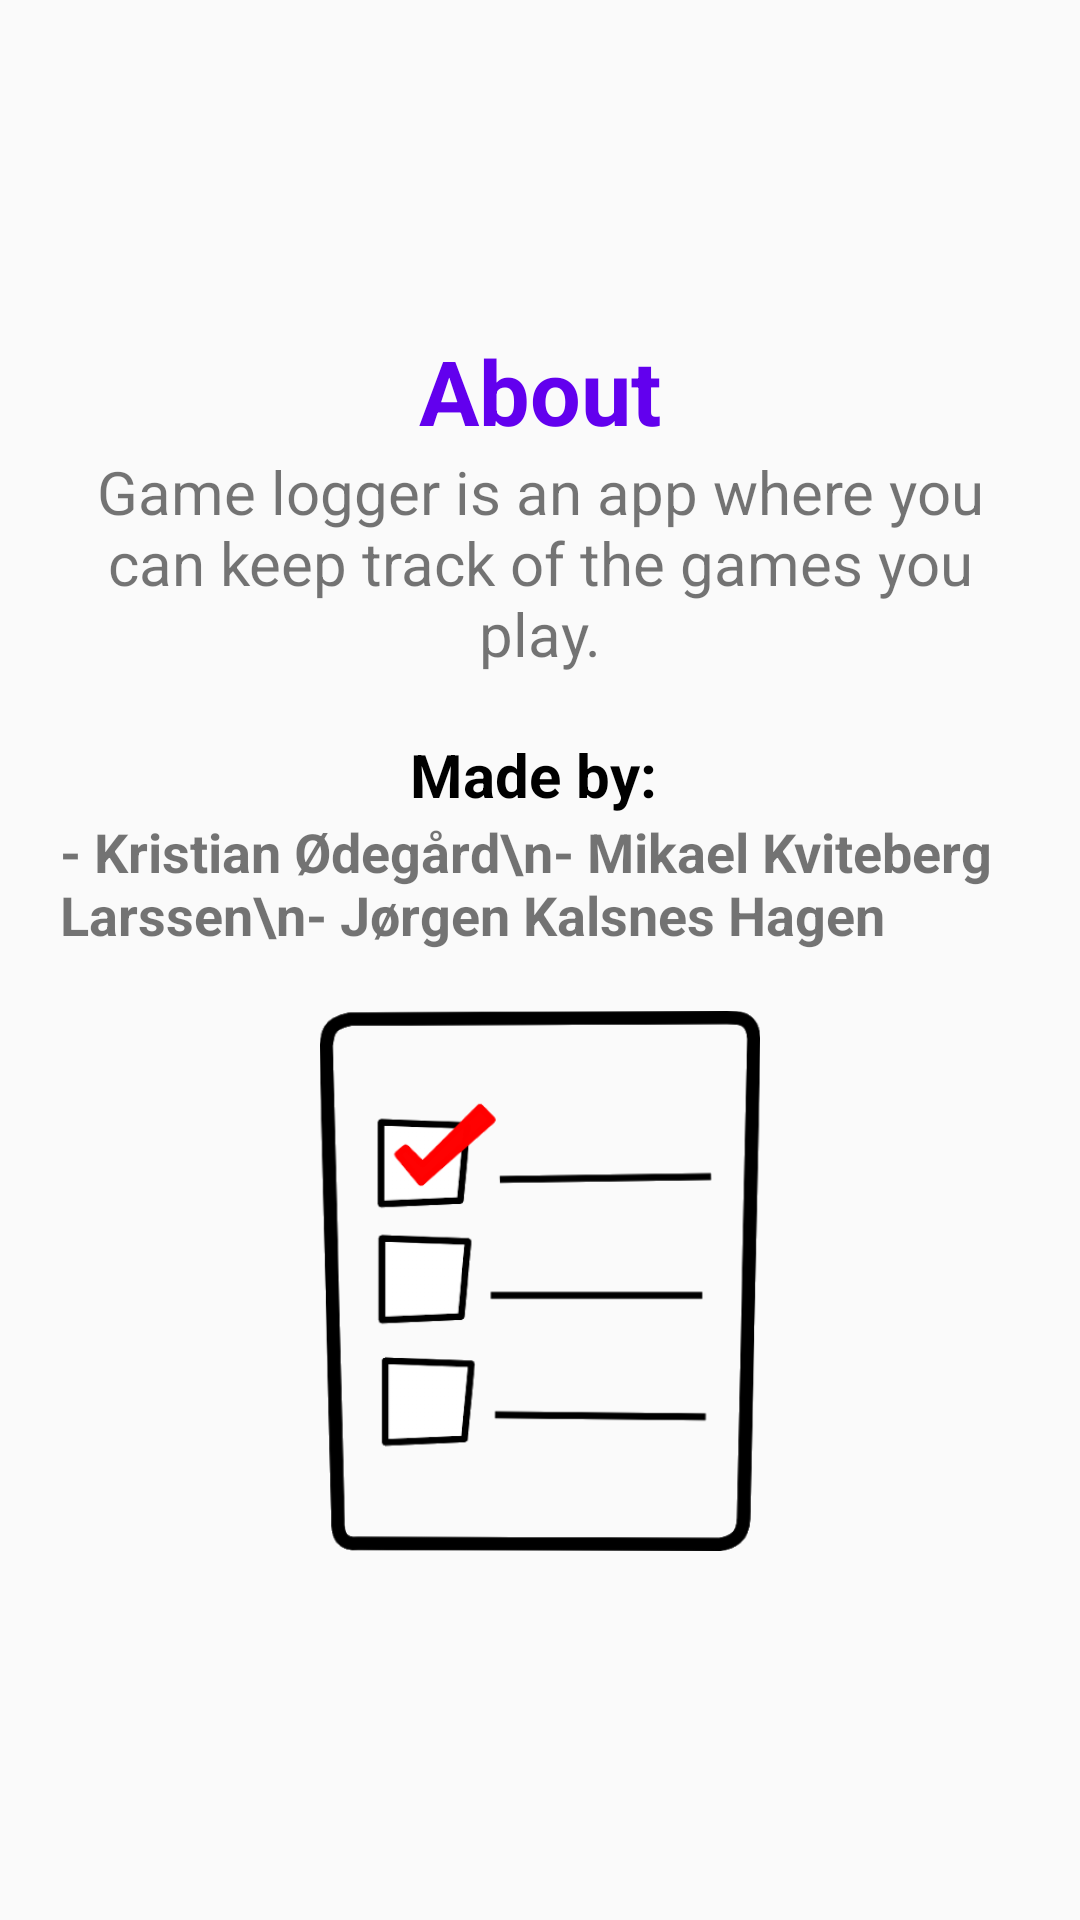

Android layout source for this screen:
<!-- AndroidManifest.xml: application theme AppTheme -->
<!-- res/layout/fragment_about.xml -->
<?xml version="1.0" encoding="utf-8"?>
<ScrollView xmlns:android="http://schemas.android.com/apk/res/android"
    xmlns:app="http://schemas.android.com/apk/res-auto"
    xmlns:tools="http://schemas.android.com/tools"
    android:layout_width="fill_parent"
    android:layout_height="fill_parent"
    android:paddingBottom="?attr/actionBarSize">
        <LinearLayout
            android:layout_width="wrap_content"
            android:layout_height="wrap_content"
            android:gravity="center_horizontal"
            android:orientation="vertical"
            android:layout_marginHorizontal="20dp"
            android:paddingBottom="?attr/actionBarSize"
            tools:context=".ui.about.AboutFragment">

        <ImageView
            android:id="@+id/iV_about_questionmark"
            android:layout_width="wrap_content"
            android:layout_height="70dp"
            android:layout_marginTop="20dp"
            android:src="@drawable/questionmark"
            android:contentDescription="questionmark photo" />

        <TextView
            android:id="@+id/tV_about_title"
            android:layout_width="wrap_content"
            android:layout_height="wrap_content"
            android:layout_marginTop="20dp"
            android:gravity="center"
            android:text="About"
            android:textColor="@color/colorPrimary"
            android:textSize="30sp"
            android:textStyle="bold"/>

        <TextView
            android:id="@+id/tV_about_text1"
            android:layout_width="wrap_content"
            android:layout_height="wrap_content"
            android:gravity="center"
            android:text="Game logger is an app where you can keep track of the games you play."
            android:textSize="20sp"/>

        <TextView
            android:id="@+id/tV_about_text2"
            android:layout_width="wrap_content"
            android:layout_height="wrap_content"
            android:layout_marginTop="20dp"
            android:gravity="center"
            android:text="Made by: "
            android:textColor="@color/colorBlack"
            android:textSize="20sp"
            android:textStyle="bold"/>

        <TextView
            android:id="@+id/tV_about_developers"
            android:layout_width="wrap_content"
            android:layout_height="wrap_content"
            android:gravity="left"
            android:text="- Kristian Ødegård\n- Mikael Kviteberg Larssen\n- Jørgen Kalsnes Hagen"
            android:textSize="18sp"
            android:textStyle="bold"/>

        <ImageView
            android:id="@+id/iV_about_checklist"
            android:layout_width="180dp"
            android:layout_height="180dp"
            android:layout_marginTop="20dp"
            android:src="@drawable/checklist"
            android:contentDescription="checklist photo" />


    </LinearLayout>
</ScrollView>
<!-- resources referenced by this layout -->
<resources>
  <color name="colorBlack">#000000</color>
  <color name="colorPrimary">#6200EE</color>
  <!-- drawable checklist: jpg bitmap (drawable, 15926 bytes) -->
  <style name="AppTheme" parent="Theme.AppCompat.Light.DarkActionBar">
          
          <item name="colorPrimary">@color/colorPrimary</item>
          <item name="colorPrimaryDark">@color/colorPrimaryDark</item>
          <item name="colorAccent">@color/colorAccent</item>
      </style>
  <color name="colorPrimaryDark">#3700B3</color>
  <color name="colorAccent">#03DAC5</color>
</resources>
